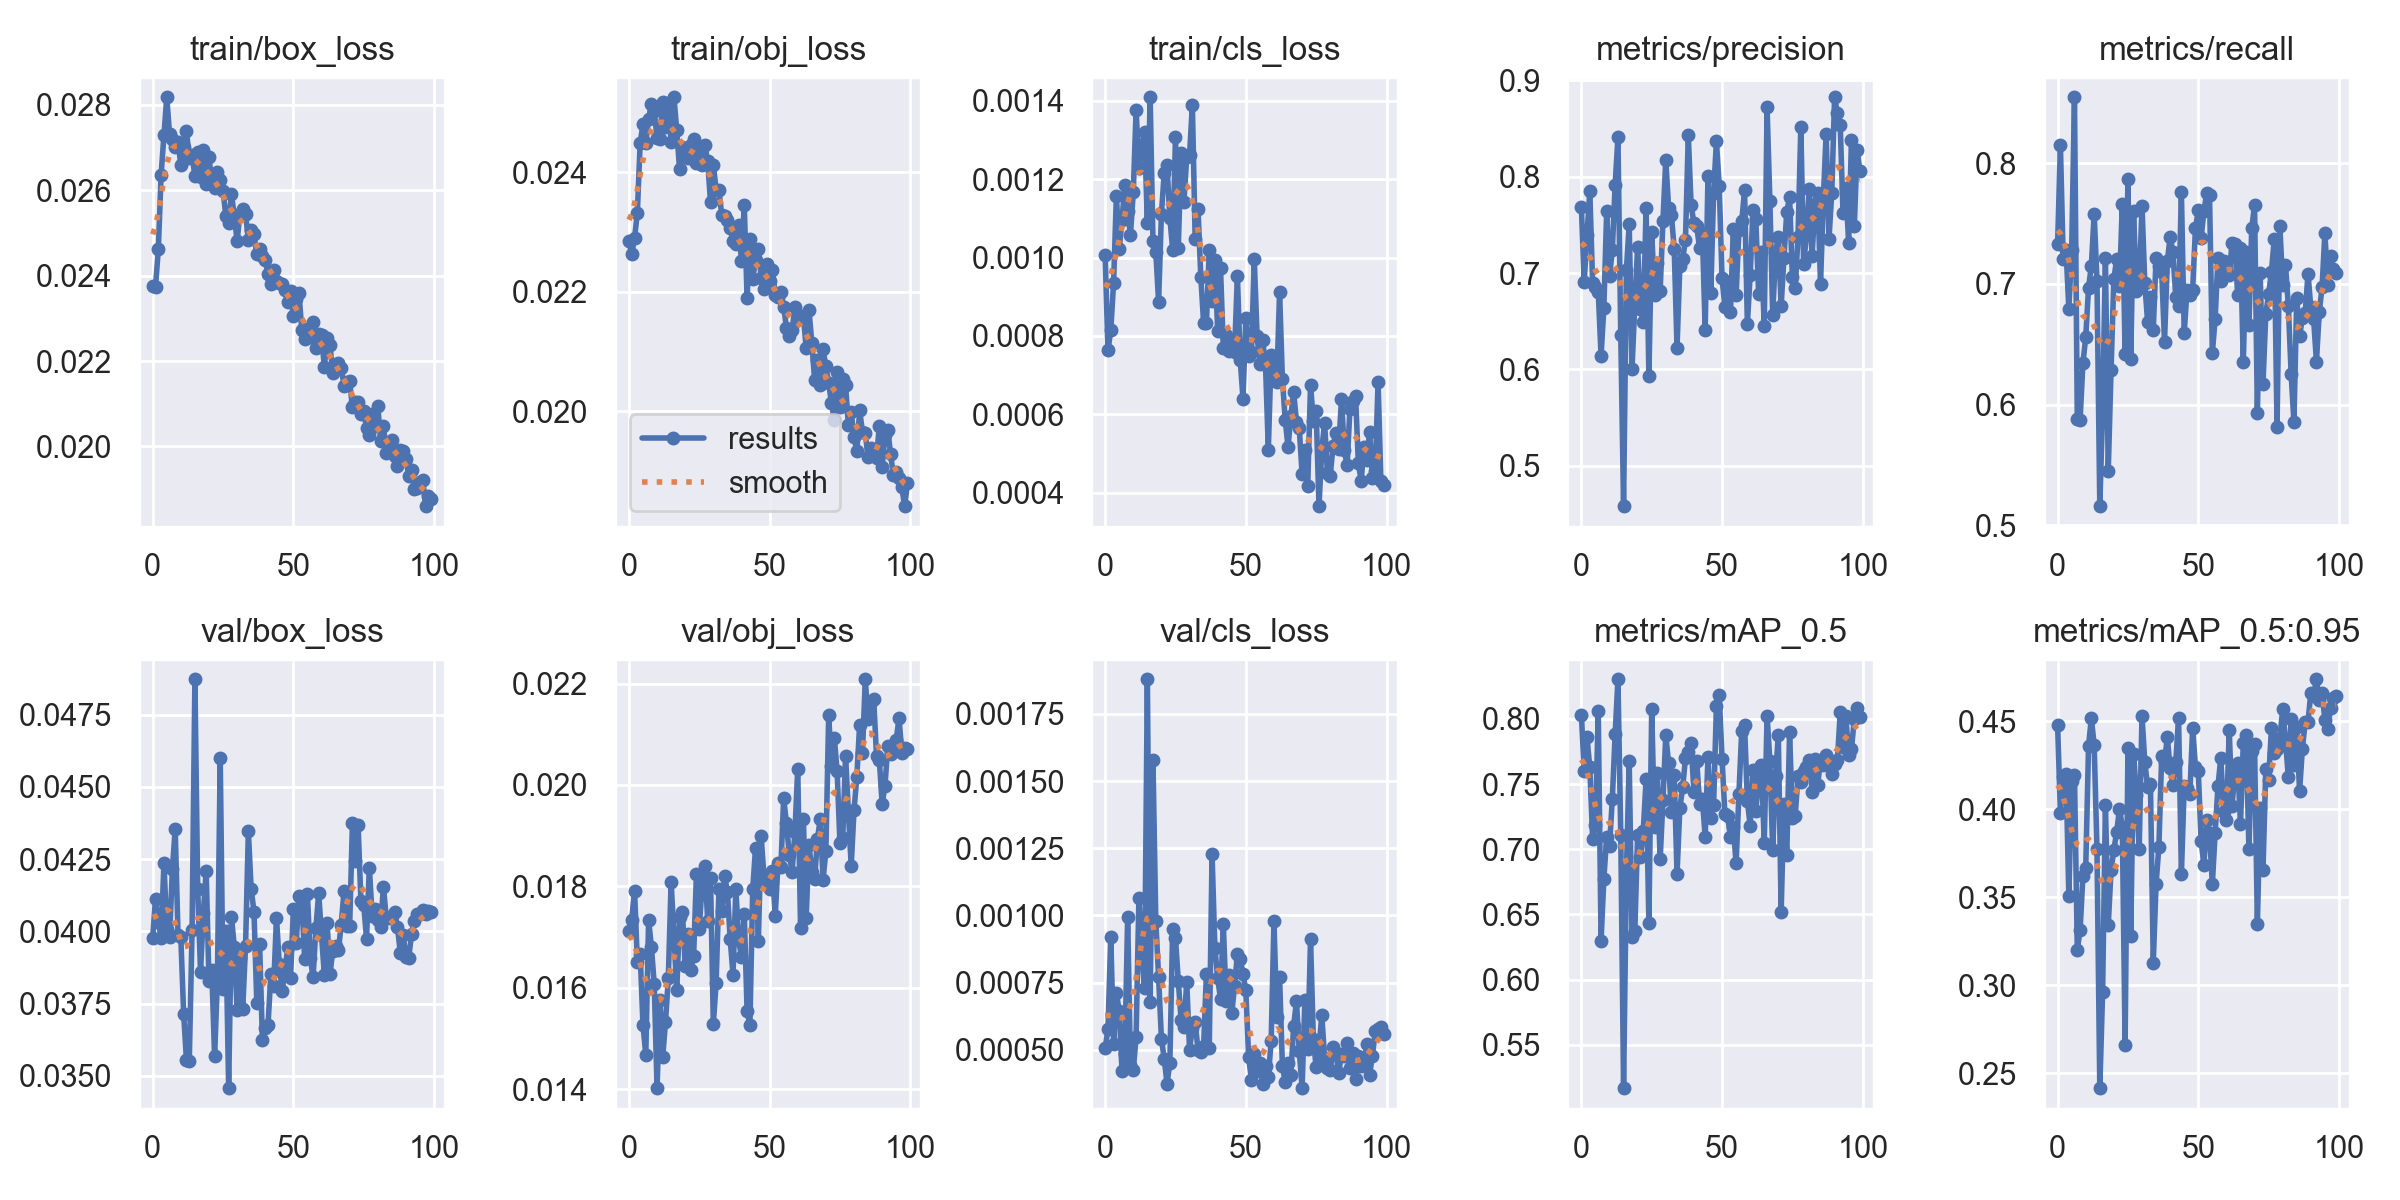

Data behind this chart, as committed beside it:
epoch, train/box_loss, train/obj_loss, train/cls_loss, metrics/precision, metrics/recall, metrics/mAP_0.5, metrics/mAP_0.5:0.95, val/box_loss, val/obj_loss, val/cls_loss, x/lr0, x/lr1, x/lr2
0, 0.02376, 0.02285, 0.001007, 0.7687, 0.733, 0.8032, 0.448, 0.03978, 0.01711, 0.000506, 0.07027, 0.003303, 0.003303
1, 0.02373, 0.02263, 0.000763, 0.6908, 0.8147, 0.7601, 0.3977, 0.04113, 0.01735, 0.0005757, 0.0402, 0.006571, 0.006571
2, 0.02462, 0.02289, 0.0008145, 0.7398, 0.7203, 0.7858, 0.4182, 0.04032, 0.01792, 0.0009194, 0.01007, 0.009773, 0.009773
3, 0.02636, 0.02332, 0.0009352, 0.785, 0.7282, 0.7628, 0.4201, 0.03976, 0.01651, 0.0005234, 0.009703, 0.009703, 0.009703
4, 0.02729, 0.02449, 0.001158, 0.6894, 0.6793, 0.7082, 0.3506, 0.04237, 0.01667, 0.0007117, 0.009703, 0.009703, 0.009703
5, 0.02817, 0.0248, 0.001021, 0.6859, 0.728, 0.7185, 0.4157, 0.04009, 0.01526, 0.0006432, 0.009604, 0.009604, 0.009604
6, 0.0273, 0.02449, 0.001096, 0.6807, 0.8547, 0.8058, 0.4195, 0.03979, 0.01468, 0.0004194, 0.009505, 0.009505, 0.009505
7, 0.02719, 0.02489, 0.001186, 0.614, 0.5881, 0.6298, 0.32, 0.04216, 0.01734, 0.0004846, 0.009406, 0.009406, 0.009406
8, 0.02702, 0.02513, 0.001118, 0.6642, 0.5871, 0.6774, 0.3312, 0.04355, 0.01681, 0.0009952, 0.009307, 0.009307, 0.009307
9, 0.02713, 0.02503, 0.001058, 0.7648, 0.6344, 0.7095, 0.3619, 0.03986, 0.01607, 0.0004429, 0.009208, 0.009208, 0.009208
10, 0.0266, 0.02457, 0.001167, 0.6968, 0.6556, 0.7023, 0.3663, 0.0398, 0.01402, 0.0004252, 0.009109, 0.009109, 0.009109
11, 0.02702, 0.02456, 0.001376, 0.7236, 0.6969, 0.7385, 0.4358, 0.03714, 0.01576, 0.000547, 0.00901, 0.00901, 0.00901
12, 0.02738, 0.02518, 0.00123, 0.7917, 0.7149, 0.7881, 0.4516, 0.03554, 0.01463, 0.001066, 0.008911, 0.008911, 0.008911
13, 0.02676, 0.02476, 0.001283, 0.8409, 0.7583, 0.8304, 0.4364, 0.0355, 0.01532, 0.0008561, 0.008812, 0.008812, 0.008812
14, 0.02681, 0.02516, 0.001319, 0.6356, 0.7028, 0.7111, 0.3772, 0.04006, 0.01619, 0.000729, 0.008713, 0.008713, 0.008713
15, 0.02633, 0.02451, 0.001089, 0.4578, 0.5157, 0.5166, 0.2414, 0.04872, 0.01809, 0.001878, 0.008614, 0.008614, 0.008614
16, 0.0269, 0.02525, 0.001409, 0.7029, 0.5953, 0.681, 0.2959, 0.04146, 0.01705, 0.0006788, 0.008515, 0.008515, 0.008515
17, 0.02631, 0.0247, 0.001041, 0.7505, 0.7216, 0.7677, 0.4024, 0.0386, 0.01595, 0.001576, 0.008416, 0.008416, 0.008416
18, 0.02695, 0.02405, 0.001015, 0.6001, 0.5448, 0.6327, 0.3339, 0.04063, 0.0174, 0.0009808, 0.008317, 0.008317, 0.008317
19, 0.02613, 0.02442, 0.0008866, 0.6687, 0.6287, 0.637, 0.3654, 0.0421, 0.0175, 0.0007703, 0.008218, 0.008218, 0.008218
20, 0.02678, 0.02428, 0.001112, 0.727, 0.7041, 0.7111, 0.3767, 0.03829, 0.01644, 0.0005412, 0.008119, 0.008119, 0.008119
21, 0.02617, 0.02424, 0.001216, 0.6624, 0.7205, 0.6944, 0.3871, 0.03868, 0.01706, 0.0004667, 0.00802, 0.00802, 0.00802
22, 0.02605, 0.02445, 0.001236, 0.6493, 0.6985, 0.7138, 0.4, 0.03567, 0.01635, 0.0003729, 0.007921, 0.007921, 0.007921
23, 0.02642, 0.02456, 0.001101, 0.7676, 0.766, 0.7535, 0.3901, 0.0383, 0.01664, 0.0004526, 0.007822, 0.007822, 0.007822
24, 0.02623, 0.02416, 0.00102, 0.593, 0.6422, 0.6431, 0.2661, 0.046, 0.01824, 0.0009477, 0.007723, 0.007723, 0.007723
25, 0.02599, 0.02442, 0.001307, 0.7429, 0.787, 0.8077, 0.4345, 0.03801, 0.01715, 0.0009165, 0.007624, 0.007624, 0.007624
26, 0.02539, 0.02412, 0.001026, 0.6768, 0.6381, 0.717, 0.3279, 0.04, 0.01804, 0.0007545, 0.007525, 0.007525, 0.007525
27, 0.02523, 0.02445, 0.001266, 0.7104, 0.7608, 0.7581, 0.4315, 0.03458, 0.01841, 0.0006114, 0.007426, 0.007426, 0.007426
28, 0.0259, 0.02418, 0.001142, 0.6816, 0.694, 0.6922, 0.4082, 0.04051, 0.01731, 0.0005835, 0.007327, 0.007327, 0.007327
29, 0.02541, 0.02349, 0.001257, 0.7543, 0.6965, 0.738, 0.3774, 0.03946, 0.01817, 0.000753, 0.007228, 0.007228, 0.007228
30, 0.0248, 0.02412, 0.001262, 0.8179, 0.765, 0.7875, 0.453, 0.03728, 0.01528, 0.0004995, 0.007129, 0.007129, 0.007129
31, 0.02545, 0.02371, 0.001389, 0.7678, 0.7004, 0.7661, 0.4266, 0.03907, 0.01611, 0.0005824, 0.00703, 0.00703, 0.00703
32, 0.02555, 0.0237, 0.001046, 0.7601, 0.6683, 0.7287, 0.4124, 0.03732, 0.01794, 0.0006024, 0.006931, 0.006931, 0.006931
33, 0.02545, 0.02327, 0.001125, 0.7253, 0.6892, 0.7566, 0.4142, 0.03949, 0.01751, 0.0005, 0.006832, 0.006832, 0.006832
34, 0.02484, 0.02327, 0.0009517, 0.6223, 0.6615, 0.6811, 0.3125, 0.04346, 0.01821, 0.0004905, 0.006733, 0.006733, 0.006733
35, 0.02506, 0.0232, 0.0008319, 0.7076, 0.7216, 0.7316, 0.3573, 0.04146, 0.0179, 0.0005132, 0.006634, 0.006634, 0.006634
36, 0.02498, 0.02306, 0.0008336, 0.7147, 0.7149, 0.7474, 0.3786, 0.04069, 0.01696, 0.0007838, 0.006535, 0.006535, 0.006535
37, 0.0245, 0.02284, 0.001018, 0.7345, 0.7098, 0.7697, 0.4304, 0.03753, 0.01626, 0.0005071, 0.006436, 0.006436, 0.006436
38, 0.02463, 0.02279, 0.0008899, 0.8431, 0.6522, 0.7745, 0.4266, 0.03956, 0.01795, 0.001228, 0.006337, 0.006337, 0.006337
39, 0.02445, 0.02312, 0.0009944, 0.7704, 0.7187, 0.7812, 0.441, 0.03623, 0.01695, 0.0008797, 0.006238, 0.006238, 0.006238
40, 0.02436, 0.02251, 0.0008122, 0.7519, 0.7389, 0.7442, 0.4232, 0.03666, 0.01661, 0.0007656, 0.006139, 0.006139, 0.006139
41, 0.02404, 0.02344, 0.0009733, 0.7488, 0.7261, 0.768, 0.4135, 0.03677, 0.01746, 0.0006903, 0.00604, 0.00604, 0.00604
42, 0.02381, 0.02189, 0.0007705, 0.7259, 0.689, 0.735, 0.4266, 0.03853, 0.01554, 0.0009684, 0.005941, 0.005941, 0.005941
43, 0.02414, 0.02289, 0.0008017, 0.742, 0.6818, 0.7387, 0.4518, 0.03812, 0.01527, 0.000683, 0.005842, 0.005842, 0.005842
44, 0.02387, 0.02221, 0.0007624, 0.641, 0.7759, 0.7093, 0.3629, 0.04048, 0.01794, 0.000778, 0.005743, 0.005743, 0.005743
45, 0.02383, 0.02252, 0.0007883, 0.8013, 0.6592, 0.7711, 0.4131, 0.03886, 0.01876, 0.0006354, 0.005644, 0.005644, 0.005644
46, 0.02381, 0.02272, 0.0007599, 0.6796, 0.6948, 0.7239, 0.4119, 0.03793, 0.01692, 0.0007379, 0.005545, 0.005545, 0.005545
47, 0.02365, 0.02223, 0.0009538, 0.7833, 0.6911, 0.7342, 0.4086, 0.03865, 0.01899, 0.000855, 0.005446, 0.005446, 0.005446
48, 0.02337, 0.02205, 0.0007381, 0.8368, 0.6951, 0.81, 0.4458, 0.03945, 0.01819, 0.0008376, 0.005347, 0.005347, 0.005347
49, 0.02364, 0.02247, 0.0006402, 0.79, 0.7459, 0.8184, 0.4239, 0.03839, 0.01803, 0.0007821, 0.005248, 0.005248, 0.005248
50, 0.02305, 0.02218, 0.0008452, 0.6945, 0.7613, 0.7693, 0.4218, 0.04078, 0.01795, 0.0007213, 0.005149, 0.005149, 0.005149
51, 0.02345, 0.02235, 0.0007493, 0.6651, 0.7377, 0.7271, 0.382, 0.03958, 0.01831, 0.0004723, 0.00505, 0.00505, 0.00505
52, 0.02359, 0.02195, 0.0007579, 0.6908, 0.7603, 0.7252, 0.3681, 0.04124, 0.01742, 0.000387, 0.004951, 0.004951, 0.004951
53, 0.02272, 0.02191, 0.0009959, 0.6593, 0.7751, 0.7096, 0.3939, 0.04107, 0.01847, 0.0004856, 0.004852, 0.004852, 0.004852
54, 0.02253, 0.02199, 0.0008001, 0.7456, 0.7735, 0.7168, 0.3861, 0.03905, 0.01837, 0.000422, 0.004753, 0.004753, 0.004753
55, 0.02276, 0.02175, 0.0007275, 0.6771, 0.6427, 0.6892, 0.3573, 0.04128, 0.01974, 0.0004515, 0.004654, 0.004654, 0.004654
56, 0.02256, 0.02139, 0.0007888, 0.7445, 0.6712, 0.7427, 0.3866, 0.03908, 0.01924, 0.0003724, 0.004555, 0.004555, 0.004555
57, 0.02292, 0.02126, 0.0007261, 0.754, 0.7214, 0.791, 0.413, 0.03842, 0.01863, 0.0004402, 0.004456, 0.004456, 0.004456
58, 0.0223, 0.02135, 0.0005101, 0.7857, 0.7026, 0.795, 0.429, 0.0401, 0.01829, 0.0003995, 0.004357, 0.004357, 0.004357
59, 0.02263, 0.02175, 0.000751, 0.6471, 0.719, 0.7372, 0.3984, 0.04133, 0.01907, 0.0005314, 0.004258, 0.004258, 0.004258
... 40 more rows
